Run: headless pygame with SDL's dummy video driver; simulated clock (each Clock.tick advances the game by its frame time, no real sleeping); random seed 0; keys injected as events and as key.get_pressed() state; no mouse input.
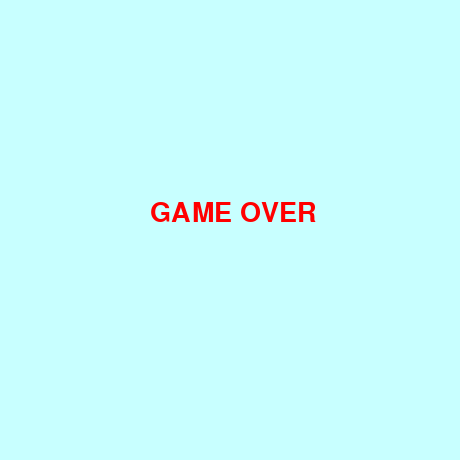
Frame 1 of 1 · flips 1–60 · no input (game ended)

The pygame program that drew these frames:

import pygame
import time
import random

pygame.init()

BACK = (200, 255, 255)  
width = 460
height = 460
mw = pygame.display.set_mode((width, height))
mw.fill(BACK)

class Area():
    def __init__(self, x=0, y=0, width=10, height=10, color=None):
        self.rect = pygame.Rect(x, y, width, height)
        self.fill_color = BACK
        if color:
            self.fill_color = color
    
    def color(self, new_color):
        self.fill_color = new_color
    
    def fill(self):
        pygame.draw.rect(mw, self.fill_color, self.rect)
    
    def collidepoint(self, x, y):
        return self.rect.collidepoint(x, y)
    
    def colliderect(self, rect):
        return self.rect.colliderect(rect)

class Label(Area):
    def set_text(self, text, fsize=12, text_color=(0, 0, 0)):
        self.image = pygame.font.SysFont('verdana', fsize).render(text, True, text_color)
    
    def draw(self, shift_x=0, shift_y=0):
        self.fill()
        mw.blit(self.image, (self.rect.x + shift_x, self.rect.y + shift_y))


class Food(Area):
    def __init__(self):
        super().__init__(0, 0, 20, 20, color=(255, 0, 0))  
        self.respawn()
    
    def draw(self):
        self.fill()
    
    def respawn(self):
        max_x = (480 - 20) // 20  
        max_y = (480 - 20) // 20
        x = random.randint(0, max_x) * 20
        y = random.randint(0, max_y) * 20
        
        self.rect.x = x
        self.rect.y = y

class SnakeSegment(Area):
    def __init__(self, x, y):
        super().__init__(x, y, 20, 20, color=(0, 0, 0)) 
    
    def draw(self):
        self.fill()

class Snake:
    def __init__(self):
        self.segments = []
        self.direction = "RIGHT"
        
        center_x = 240  
        center_y = 240
        
        self.segments.append(SnakeSegment(center_x, center_y))        
        self.segments.append(SnakeSegment(center_x - 20, center_y))
        self.segments.append(SnakeSegment(center_x - 40, center_y))
    
    def draw(self):
        for segment in self.segments:
            segment.draw()
    
    def grow(self):
        tail = self.segments[-1]
        new_segment = SnakeSegment(tail.rect.x, tail.rect.y)
        self.segments.append(new_segment)
    
    def move(self):
        head = self.segments[0]
        new_x = head.rect.x
        new_y = head.rect.y
        
        if self.direction == "RIGHT":
            new_x += 20
        elif self.direction == "LEFT":
            new_x -= 20
        elif self.direction == "DOWN":
            new_y += 20
        elif self.direction == "UP":
            new_y -= 20
        
        new_head = SnakeSegment(new_x, new_y)
        self.segments.insert(0, new_head)
                
        self.segments.pop()
    
    def collision(self):
        head = self.segments[0]
        
        
        if (head.rect.x < 0 or head.rect.x >= width - 20 or 
            head.rect.y < 0 or head.rect.y >= height - 20):
            return True
        
        
        for segment in self.segments[1:]:
            if head.colliderect(segment.rect):
                return True
        
        return False
    
    def get_head(self):
        return self.segments[0]


game = True
clock = pygame.time.Clock()

snake = Snake()
food = Food()
score = 0

score_label = Label(10, 10, 150, 30, BACK)

move_up = False
move_down = False
move_left = False
move_right = False


while game:
    mw.fill(BACK)
    
    
    for event in pygame.event.get():
        if event.type == pygame.QUIT:
            game = False
        elif event.type == pygame.KEYDOWN:
            if event.key == pygame.K_UP and snake.direction != "DOWN":
                snake.direction = "UP"
            elif event.key == pygame.K_DOWN and snake.direction != "UP":
                snake.direction = "DOWN"
            elif event.key == pygame.K_LEFT and snake.direction != "RIGHT":
                snake.direction = "LEFT"
            elif event.key == pygame.K_RIGHT and snake.direction != "LEFT":
                snake.direction = "RIGHT"
    
    snake.move()
    
    if snake.collision():
        gameover_label = Label(150, 200, 200, 100, BACK)
        gameover_label.set_text("GAME OVER", 40, (255, 0, 0))
        gameover_label.draw()
        pygame.display.update()
        time.sleep(2)
        game = False
        continue
    
    
    if snake.get_head().colliderect(food.rect):
        snake.grow()
        food.respawn()
        score += 1
    
    
    if score >= 10:
        win_label = Label(150, 200, 200, 100, BACK)
        win_label.set_text("YOU WIN!", 40, (0, 200, 0))
        win_label.draw()
        pygame.display.update()
        time.sleep(2)
        game = False
        continue
    
    
    snake.draw()
    food.draw()
    
    
    score_label.set_text(f"Score: {score}", 20, (0, 0, 0))
    score_label.draw()
    
    
    border_color = (0, 0, 0)
    border_thickness = 2
    pygame.draw.rect(mw, border_color, (0, 0, width, height), border_thickness)
    
    pygame.display.update()
    clock.tick(10)

pygame.quit()
